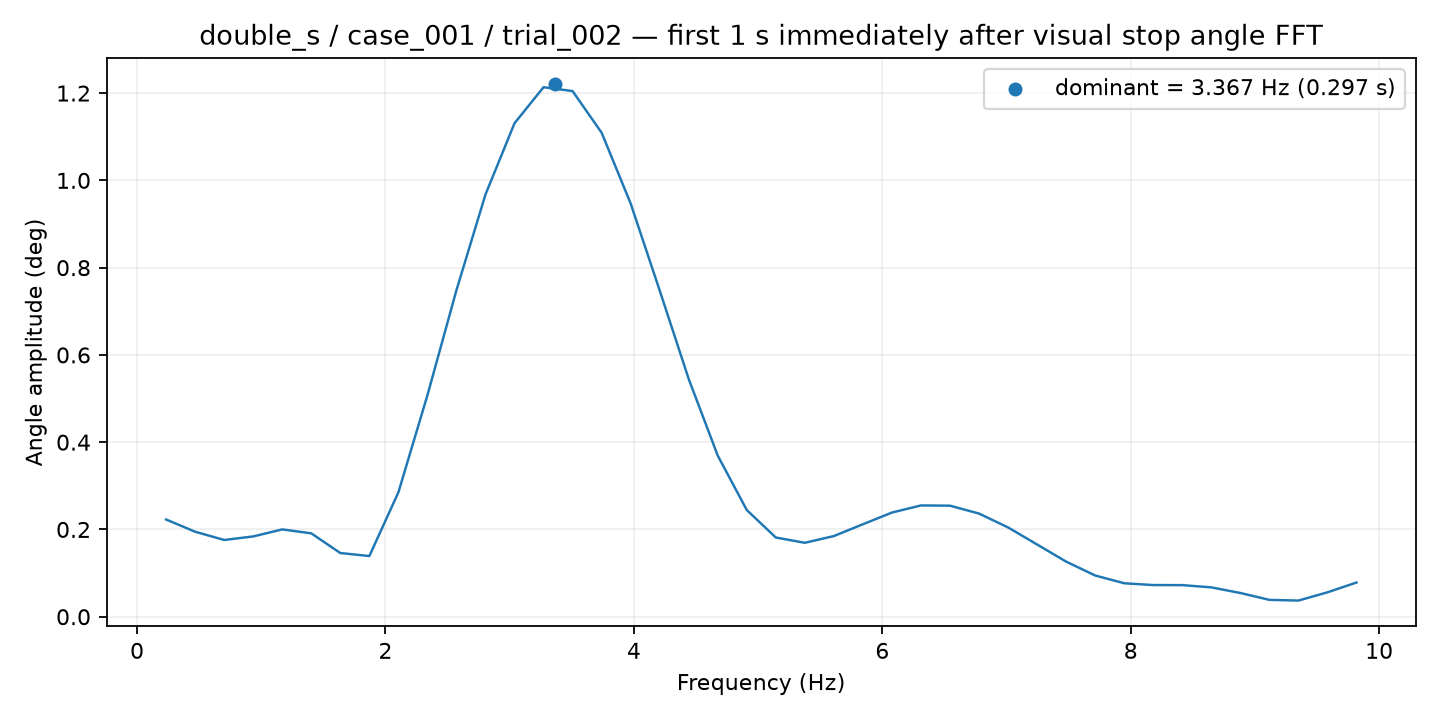

The file beside this chart, header and first rows:
frequency_hz, amplitude_deg
0.2338, 0.2228
0.4675, 0.1948
0.7013, 0.1759
0.935, 0.184
1.169, 0.2001
1.403, 0.1911
1.636, 0.146
1.87, 0.139
2.104, 0.2849
2.338, 0.5073
2.571, 0.7483
2.805, 0.9676
3.039, 1.131
3.273, 1.214
3.506, 1.205
3.74, 1.109
3.974, 0.9471
4.208, 0.7478
4.441, 0.5448
4.675, 0.3693
4.909, 0.2445
5.143, 0.1815
5.376, 0.1694
5.61, 0.1849
5.844, 0.2119
6.078, 0.2387
6.311, 0.255
6.545, 0.2545
6.779, 0.2364
7.013, 0.2046
7.246, 0.1655
7.48, 0.1263
7.714, 0.09447
7.948, 0.07667
8.181, 0.07256
8.415, 0.07242
8.649, 0.06726
8.883, 0.05437
9.116, 0.03864
9.35, 0.03703
9.584, 0.05588
9.818, 0.07839
